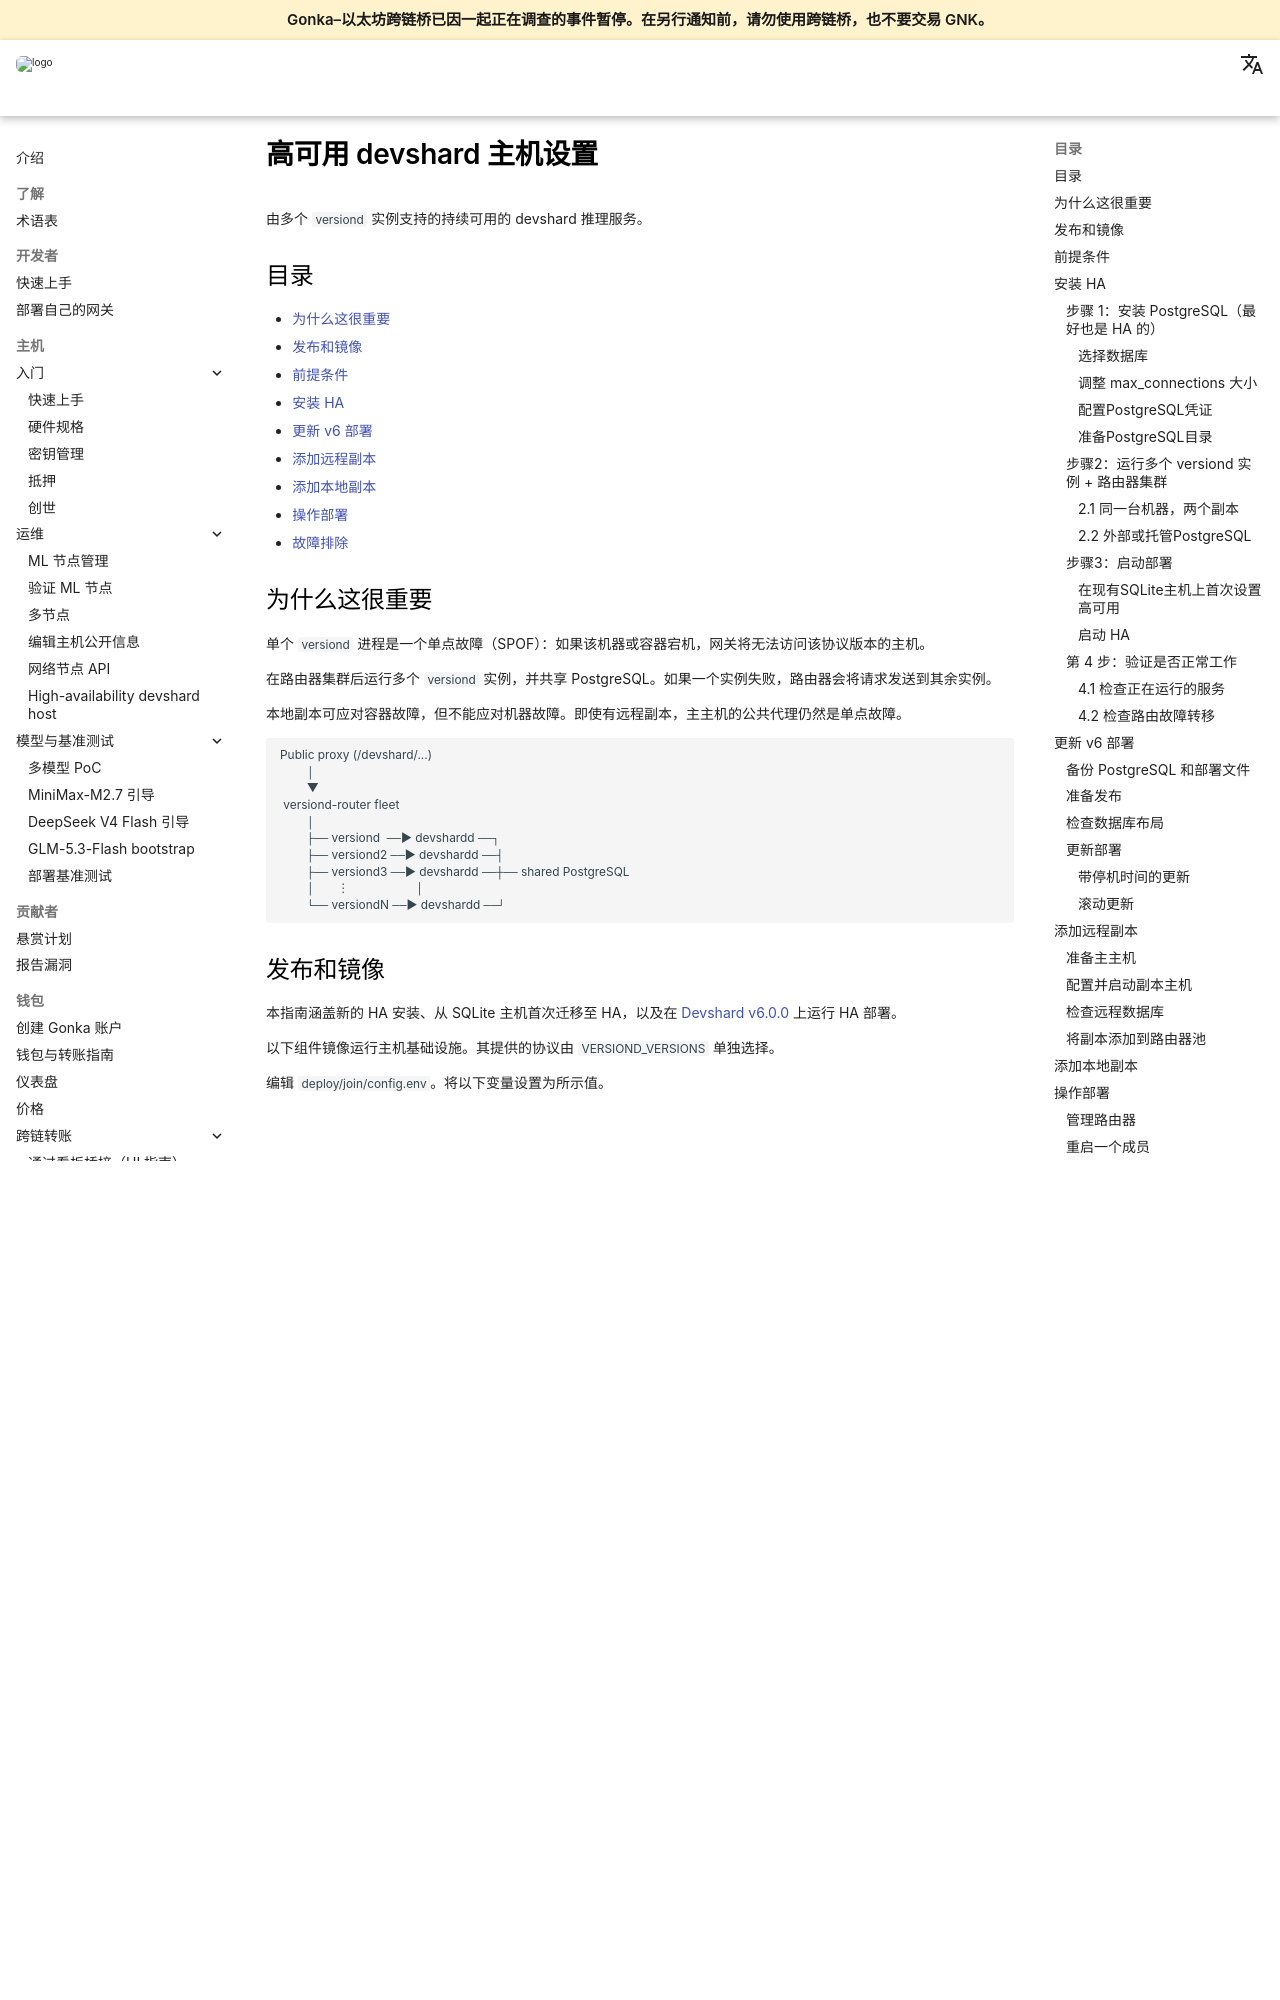

repository: gonka-ai/gonka-docs · page: docs/zh/host/devshard-high-availability/index.html · generator: mkdocs

# 高可用 devshard 主机设置

由多个 `versiond` 实例支持的持续可用的 devshard 推理服务。

## 目录

- [为什么这很重要](#why-this-matters)
- [发布和镜像](#release-and-images)
- [前提条件](#prerequisites)
- [安装 HA](#install-ha)
- [更新 v6 部署](#update-a-v6-deployment)
- [添加远程副本](#add-a-remote-replica)
- [添加本地副本](#add-a-local-replica)
- [操作部署](#operate-the-deployment)
- [故障排除](#troubleshooting)

## 为什么这很重要

单个 `versiond` 进程是一个单点故障（SPOF）：如果该机器或容器宕机，网关将无法访问该协议版本的主机。

在路由器集群后运行多个 `versiond` 实例，并共享 PostgreSQL。如果一个实例失败，路由器会将请求发送到其余实例。

本地副本可应对容器故障，但不能应对机器故障。即使有远程副本，主主机的公共代理仍然是单点故障。

```text
Public proxy (/devshard/...)
        │
        ▼
 versiond-router fleet
        │
        ├── versiond  ──► devshardd ──┐
        ├── versiond2 ──► devshardd ──┤
        ├── versiond3 ──► devshardd ──┼── shared PostgreSQL
        │       ⋮                    │
        └── versiondN ──► devshardd ──┘
```

## 发布和镜像

本指南涵盖新的 HA 安装、从 SQLite 主机首次迁移至 HA，以及在 [Devshard v6.0.0](https://github.com/gonka-ai/gonka/releases/tag/devshard%2Fv6.0.0) 上运行 HA 部署。

以下组件镜像运行主机基础设施。其提供的协议由 `VERSIOND_VERSIONS` 单独选择。

编辑 `deploy/join/config.env`。将以下变量设置为所示值。

```bash
export VERSIOND_IMAGE=ghcr.io/gonka-ai/versiond:0.2.16-devshard-v6
export VERSIOND_ROUTER_IMAGE=ghcr.io/gonka-ai/versiond-router:0.2.16-devshard-v6
export PROXY_ROUTER_IMAGE=ghcr.io/gonka-ai/proxy-router:0.2.16-devshard-v6
export PROXY_POLICY_IMAGE=ghcr.io/gonka-ai/proxy:0.2.16-devshard-v6
export ORACLE_FILTER_IMAGE=python:3.12-alpine
```

对于新安装，请保持 `DEVSHARD_POSTGRES_IMAGE` 未设置，以使用 Compose 中锁定的 PostgreSQL 镜像。

## 前提条件

1. 主机上已正常运行的 `node` + `api` (dapi) + `proxy`（标准加入部署）。
2. 加入文件和主机/网关镜像来自[同一版本](#release-and-images)。
3. 每个 HA `versiond` 副本上的相同参与者身份：
   - 相同的 `KEY_NAME` 和密钥环。
   - 相同的 `ACCOUNT_PUBKEY`。
4. 共享 PostgreSQL；每个副本拥有独立的数据目录。不要用相同的密钥启动第二个 dapi。
5. 运行 `versiond` 副本的每个主机，包括远程副本主机，都需要对外访问每个对等节点的公共地址和端口（`PUBLIC_URL`）。无需额外的公共端口。
6. Docker Compose **2.24.4+**、Bash、Python 3、Git、`tar`、`curl`、`jq`、`flock`、`sha256sum`、`timeout`、`xargs`。远程主机还需要 `ssh`、`psql` 以及从**主主机**到**副本主机**的 SSH 访问权限。

本指南支持 v4.1、v4.2 和 v6 协议的本地 HA。

以下滚动容器更新和远程副本流程仅支持 v6 协议。所有提供的协议必须为 v6；v4.1 和 v4.2 协议不提供所需的共享数据库检查。仅运行 v6 基础设施镜像不满足此要求。

## 安装 HA

此流程适用于新的 HA 部署或现有 SQLite 主机的首次 HA 设置，包括运行 v4.1 和 v4.2 的主机。使用 [发布和镜像](#release-and-images) 中的检出版本和镜像。要更新现有的 v6 HA 部署，请使用 [更新 v6 部署](#update-a-v6-deployment)。要添加另一台机器，请使用 [添加远程副本](#add-a-remote-replica)。

对于现有 SQLite 主机，在替换加入文件或编辑设置前，请私密备份 `config.env` 和每个活动的 Compose 文件。保留参与者身份、支持的协议列表和原始 `versiond` 数据挂载。在启动 HA 服务前，请完成 [在现有 SQLite 主机上首次设置 HA](#first-ha-setup-on-an-existing-sqlite-host)。此迁移需要停机。

### 步骤 1：安装 PostgreSQL（最好也是 HA 的）

共享 PostgreSQL 也必须保持可用。建议使用托管或复制的数据库。

#### 选择数据库

**托管 PostgreSQL（推荐）。** 选择 HA 配置并创建数据库和用户。

**自托管 PostgreSQL。** 在专用主机或集群上安装 PostgreSQL，创建角色/数据库，并配置复制和故障转移以实现数据库 HA。

对于托管或自管理的PostgreSQL，获取主端点、端口、数据库、用户名和密码。允许所有副本连接，并配置[§2.2](#22-external-or-managed-postgresql)。

**本地Compose PostgreSQL。** `docker-compose.versiond.yml` 在加入主机上启动 `devshard-postgres`。如果机器宕机，数据库也随之宕机。

#### 调整 `max_connections` 大小

devshardd 针对协议 v4.1 和 v4.2 的版本会根据主机的CPU数量调整PostgreSQL连接池大小，因此这些版本的PostgreSQL默认100个连接对于高可用性来说太小。将 `max_connections` 设置为250；这足以覆盖在最多16个CPU的主机上运行的两个副本和三个协议。对于更多CPU、副本或协议，请按比例增加。对于托管或自管理的PostgreSQL，请在服务器或提供商设置中设置。对于本地Compose PostgreSQL，[§2.1](#21-same-machine-two-replicas) 中的覆盖设置会应用此值。该值仅在PostgreSQL重启后生效。
